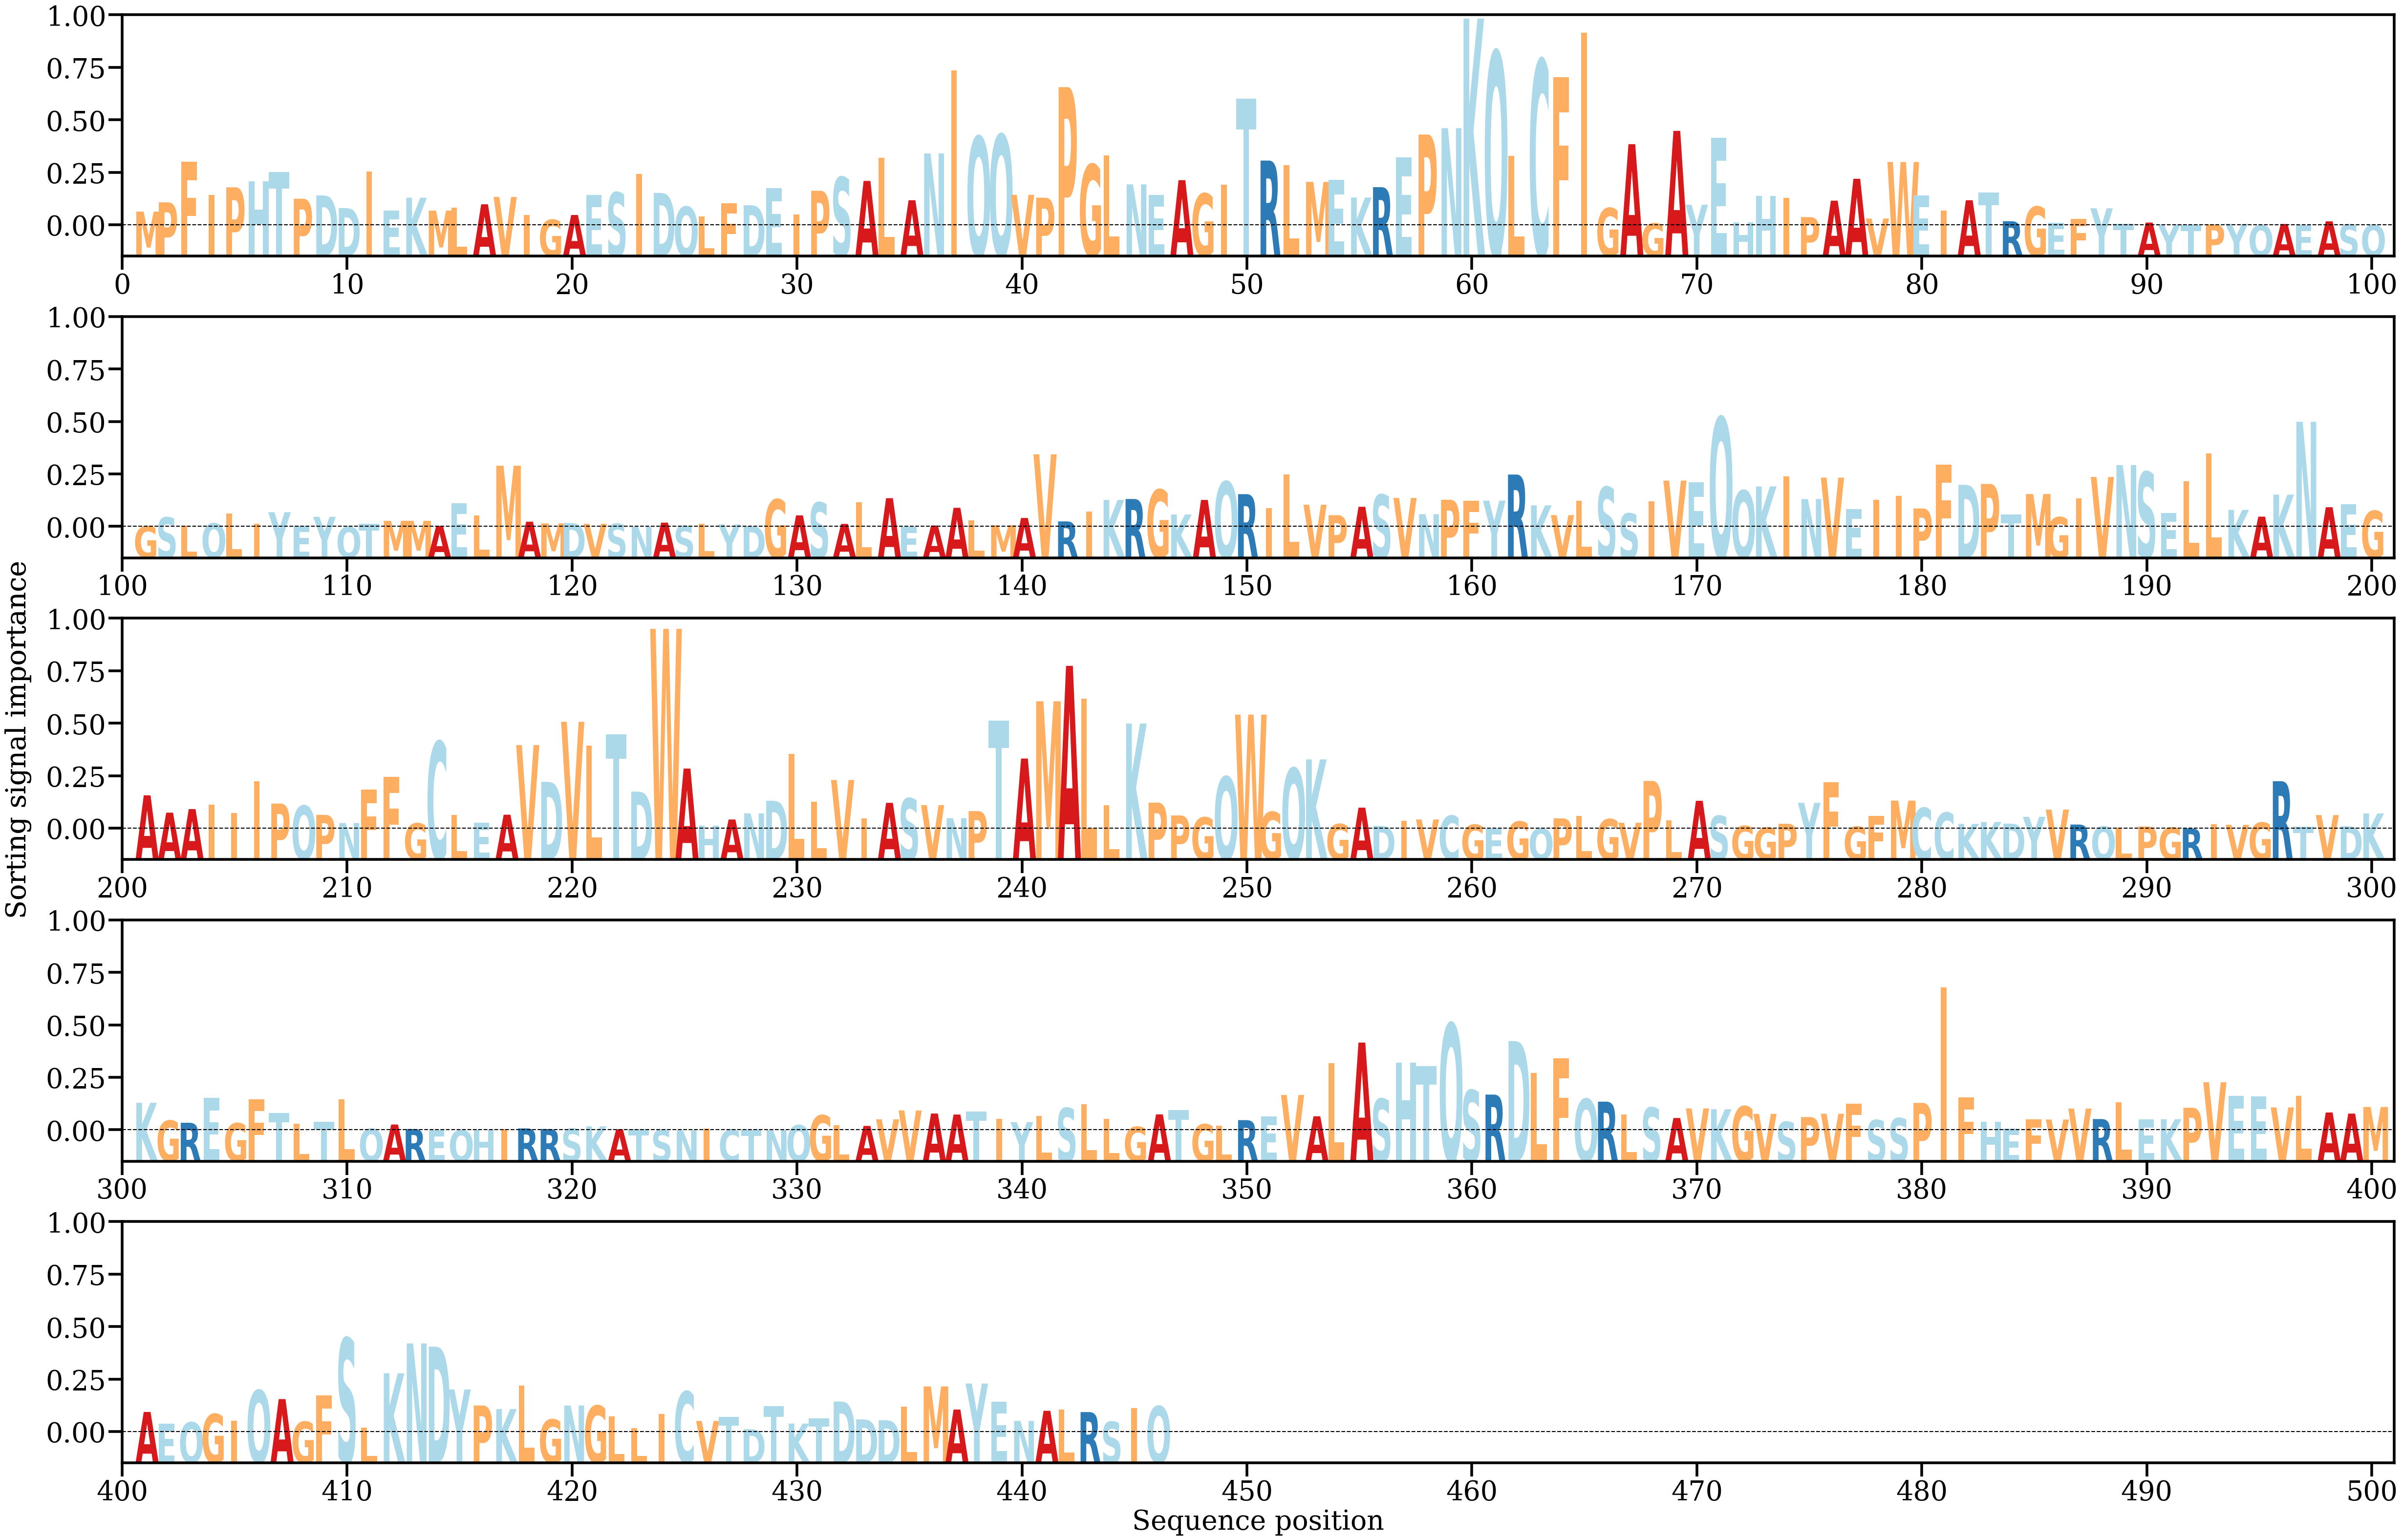

The file beside this chart, header and first rows:
AA, Alpha
M, [0.00104567]
P, [0.00175351]
F, [0.0048691]
I, [0.00230731]
P, [0.00290406]
H, [0.00338541]
T, [0.00407497]
P, [0.0020297]
D, [0.00228137]
D, [0.00131697]
I, [0.00412932]
E, [0.00114033]
K, [0.00210513]
M, [0.00112052]
L, [0.00134689]
A, [0.00160524]
V, [0.00216604]
I, [0.00079575]
G, [0.00042128]
A, [0.00078577]
E, [0.00230659]
S, [0.00251155]
I, [0.00393901]
D, [0.00247436]
Q, [0.00142023]
L, [0.0006801]
F, [0.00166958]
D, [0.00153299]
E, [0.00284418]
I, [0.0008219]
P, [0.00264054]
S, [0.00367727]
A, [0.0033911]
L, [0.00515835]
A, [0.00191576]
N, [0.00549747]
I, [0.01183844]
Q, [0.00678241]
Q, [0.00693225]
V, [0.0023269]
P, [0.00210939]
P, [0.01056827]
G, [0.00465021]
L, [0.00533261]
N, [0.00312985]
E, [0.00232485]
A, [0.00345014]
G, [0.00242737]
I, [0.00310498]
T, [0.00969404]
R, [0.004951]
L, [0.00459772]
M, [0.0033202]
E, [0.00349246]
K, [0.00212184]
R, [0.00291528]
E, [0.00520156]
P, [0.00694137]
N, [0.00743012]
K, [0.01581294]
... 386 more rows
